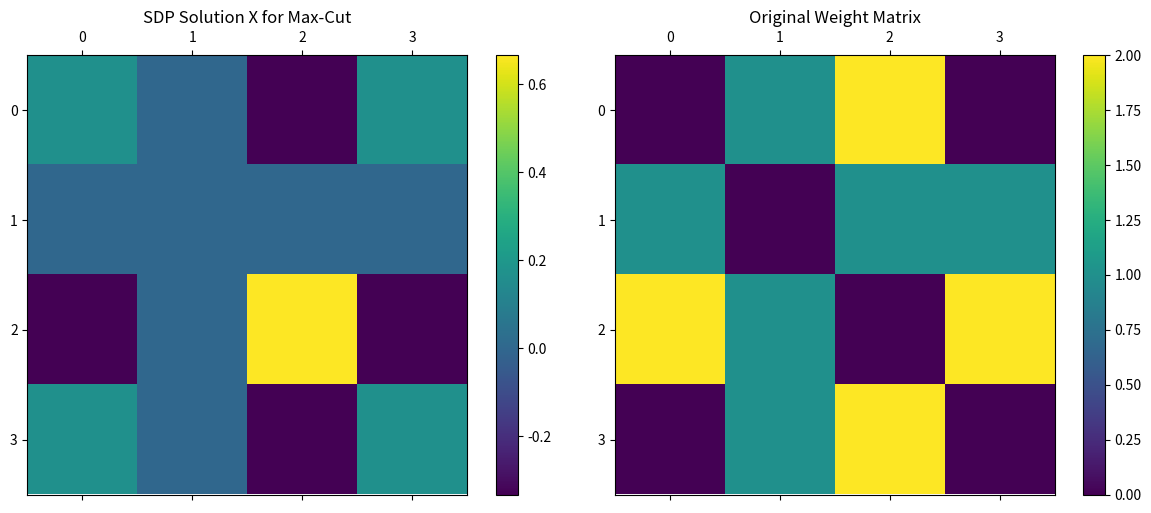

This figure's Python source: (Note: this script raises an exception after producing the figure.)
import numpy as np
from scipy.linalg import eigh
import matplotlib.pyplot as plt

def sdp_relaxation_maxcut(W):
    """Goemans-Williamson SDP relaxation for Max-Cut."""
    n = W.shape[0]
    D = np.diag(np.sum(W, axis=1))
    L = D - W
    eigvals, eigvecs = eigh(L)

    try:
        L_sqrt = eigvecs @ np.diag(np.sqrt(np.maximum(eigvals[-1] - eigvals, 0))) @ eigvecs.T
    except:
        L_sqrt = eigvecs @ np.diag(np.sqrt(np.maximum(1e-8 * np.ones_like(eigvals), 0))) @ eigvecs.T
    vmin = eigvecs[:, -1]
    X_sdp = np.outer(vmin, vmin)

    return X_sdp

def main():
    print("=" * 60)
    print("SEMIDEFINITE PROGRAMMING")
    print("=" * 60)

    print("\n--- Minimum Eigenvalue via SDP ---")
    A = np.array([[3, 1], [1, 2]])
    eigvals = eigh(A, eigvals_only=True)
    print(f"Matrix A:\n{A}")
    print(f"Eigenvalues: {eigvals}")
    print(f"Minimum eigenvalue: {eigvals[0]:.6f}")

    print(f"\n--- SDP: Max-Cut Relaxation ---")
    W = np.array([
        [0, 1, 2, 0],
        [1, 0, 1, 1],
        [2, 1, 0, 2],
        [0, 1, 2, 0]
    ])
    print(f"Graph (weight matrix):\n{W}")

    X_sdp = sdp_relaxation_maxcut(W)
    print(f"SDP solution X:\n{X_sdp}")

    print(f"\n--- Random Rounding for Max-Cut ---")
    np.random.seed(42)
    n_trials = 1000
    best_cut = -np.inf
    for _ in range(n_trials):
        r = np.random.randn(W.shape[0])
        y = np.sign(X_sdp @ r)
        cut_val = 0.25 * np.sum(W * (1 - np.outer(y, y)))
        if cut_val > best_cut:
            best_cut = cut_val
            best_y = y

    print(f"Best cut value found: {best_cut:.2f}")
    print(f"Cut assignment: {best_y}")

    print(f"\n--- Positive Semidefinite Constraint Check ---")
    def is_psd(X, tol=1e-10):
        return np.all(eigh(X, eigvals_only=True) >= -tol)

    X_psd = np.array([[2, 1], [1, 2]])
    X_not_psd = np.array([[-1, 0], [0, 2]])
    print(f"  [[2, 1], [1, 2]] is PSD: {is_psd(X_psd)}")
    print(f"  [[-1, 0], [0, 2]] is PSD: {is_psd(X_not_psd)}")

    print(f"\n--- SDP for Sensor Network Localization ---")
    np.random.seed(42)
    n_sensors = 5
    n_anchors = 2
    true_positions = np.random.randn(n_sensors, 2)
    anchor_positions = np.random.randn(n_anchors, 2)
    mask = np.random.rand(n_sensors, n_sensors) < 0.5
    mask = mask | mask.T
    np.fill_diagonal(mask, False)

    distances = np.zeros((n_sensors + n_anchors, n_sensors + n_anchors))
    all_pos = np.vstack([anchor_positions, true_positions])
    for i in range(n_sensors + n_anchors):
        for j in range(i+1, n_sensors + n_anchors):
            d = np.linalg.norm(all_pos[i] - all_pos[j])
            distances[i, j] = d
            distances[j, i] = d

    # SDP relaxation for localization
    Y = np.eye(n_sensors)
    Z = true_positions @ true_positions.T
    print(f"Sensor sensor localization problem:")
    print(f"  True positions shape: {true_positions.shape}")
    print(f"  Distance matrix shape: {distances.shape}")

    fig, axes = plt.subplots(1, 2, figsize=(12, 5))
    im1 = axes[0].matshow(X_sdp, cmap='viridis')
    axes[0].set_title('SDP Solution X for Max-Cut')
    plt.colorbar(im1, ax=axes[0])

    im2 = axes[1].matshow(W, cmap='viridis')
    axes[1].set_title('Original Weight Matrix')
    plt.colorbar(im2, ax=axes[1])

    plt.tight_layout()
    plt.savefig('../../assets/phase02/16_semidefinite_programming.png', dpi=100)
    print(f"\nPlot saved to /tmp/16_semidefinite_programming.png")

if __name__ == "__main__":
    main()
